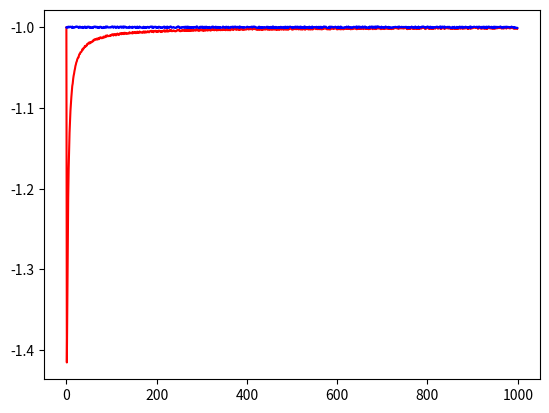

The matplotlib source for this figure:
import numpy as np
import matplotlib.pyplot as plt
r=[]
r1=[]
for i in range(1000):
    dis = 1/(i+1)-1
    step = 1/(i+1)
    delta = np.random.random_integers(-99,99)/100000
    v = [dis, -step, delta]
    r.append(np.sum(v)/np.linalg.norm(v))
    r1.append(np.sum(v))
plt.plot(r,'r', r1,'b')
plt.show()
